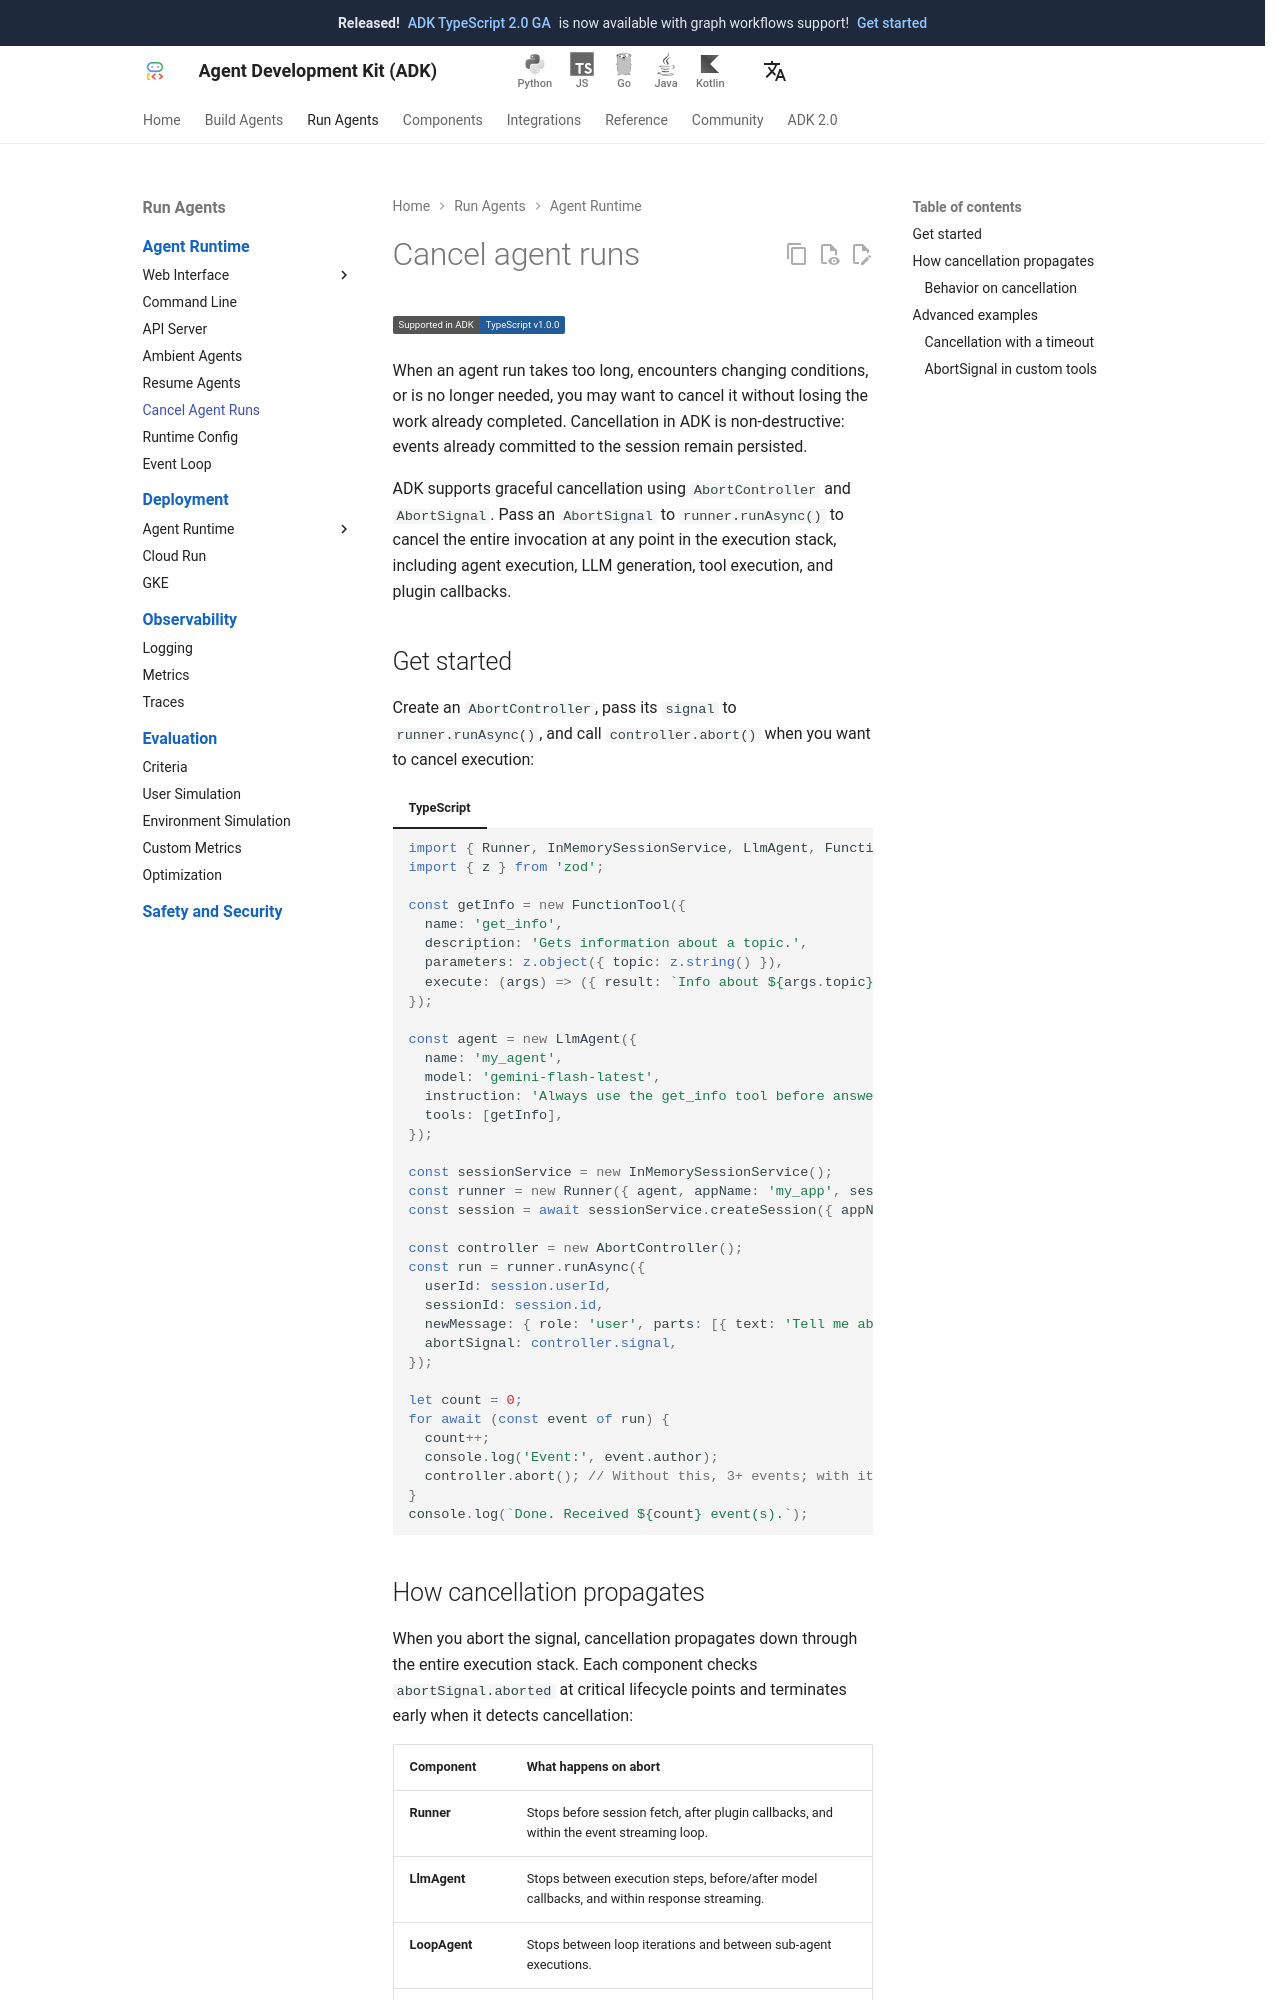

repository: adk-labs/adk-docs · page: runtime/cancel/index.html · generator: mkdocs

# Cancel agent runs

<div class="language-support-tag">
  <span class="lst-supported">Supported in ADK</span><span class="lst-typescript">TypeScript v1.0.0</span>
</div>

When an agent run takes too long, encounters changing conditions, or is no
longer needed, you may want to cancel it without losing the work already
completed. Cancellation in ADK is non-destructive: events already committed to
the session remain persisted.

ADK supports graceful cancellation using `AbortController` and `AbortSignal`.
Pass an `AbortSignal` to `runner.runAsync()` to cancel the entire invocation at
any point in the execution stack, including agent execution, LLM generation,
tool execution, and plugin callbacks.

## Get started

Create an `AbortController`, pass its `signal` to `runner.runAsync()`, and call
`controller.abort()` when you want to cancel execution:

=== "TypeScript"

    ```typescript
    --8<-- "examples/typescript/snippets/runtime/cancel/basic-usage.ts:full"
    ```
